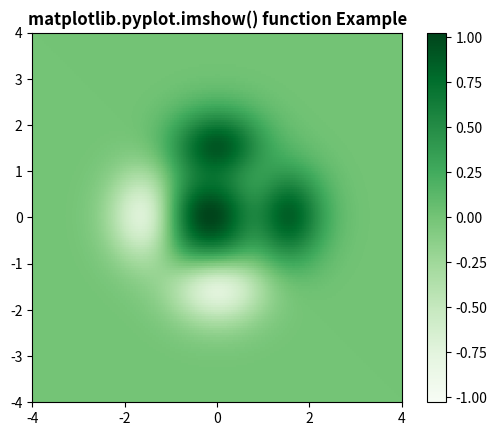

This figure's Python source:
# Implementation of matplotlib function
import matplotlib.pyplot as plt
import numpy as np
from matplotlib.colors import LogNorm
      
dx, dy = 0.015, 0.05
y, x = np.mgrid[slice(-4, 4 + dy, dy),
                slice(-4, 4 + dx, dx)]
z = (1 - x / 3. + x ** 5 + y ** 5) * np.exp(-x ** 2 - y ** 2)
z = z[:-1, :-1]
z_min, z_max = -np.abs(z).max(), np.abs(z).max()
  
c = plt.imshow(z, cmap ='Greens', vmin = z_min, vmax = z_max,
                 extent =[x.min(), x.max(), y.min(), y.max()],
                    interpolation ='nearest', origin ='lower')
plt.colorbar(c)
  
plt.title('matplotlib.pyplot.imshow() function Example', 
                                     fontweight ="bold")
plt.show()

